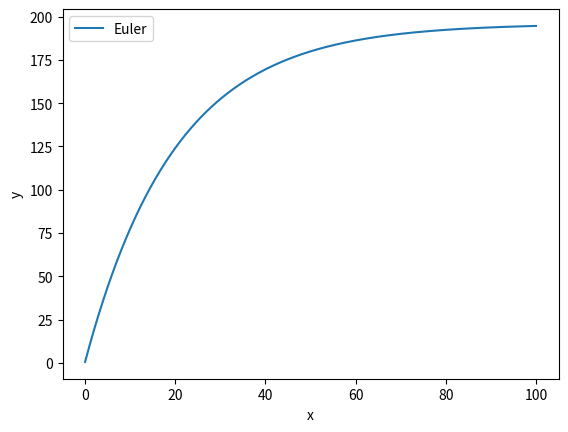

Write Python code to recreate this figure.
import matplotlib.pyplot as plt
import numpy as np


#EJERCIO APLICANDO EULER
def euler(f,x,y,h,n):
    u = []
    v = []
    for i in range(n):
        y = y + h*f(x,y)
        x = x + h
        u.append(x)
        v.append(y)
    return u,v

def f(x,y):
    '''Aqui añadimos la EDO'''
    #return (np.exp(x))/((1+np.exp(x))*y)
    #return (x*y)/(x**2 + y**2)
    return 9.8-0.05*y
    

def f_exacta(x):
    
    #return np.sqrt(2 * np.log(1 + np.exp(x)) + 0.746144)
    return 245-245*np.exp(-0.04*x)




def error(v, v_aprox):
    '''
    Devuelve el error absoluto
    '''
    return abs(v - v_aprox)

#DATOS
x_inicial=0
x_final=100

x = 0
y = 0
n = 2000
h = (x_final-x_inicial)/n
u,v = euler(f,x,y,h,n)

print('w_100', v[-1])

#solucion real en y(100)
print('y(100)=', f_exacta(100)) #es la ultima x del rango

#Error
#v_exacta = f_exacta(1)
#print('Error: ', error(v_exacta,v[-1]))

#Grafica
plt.plot(u,v,label='Euler')
plt.xlabel('x')
plt.ylabel('y')
plt.legend()
plt.show()
plt.savefig('graficagota2.png')

